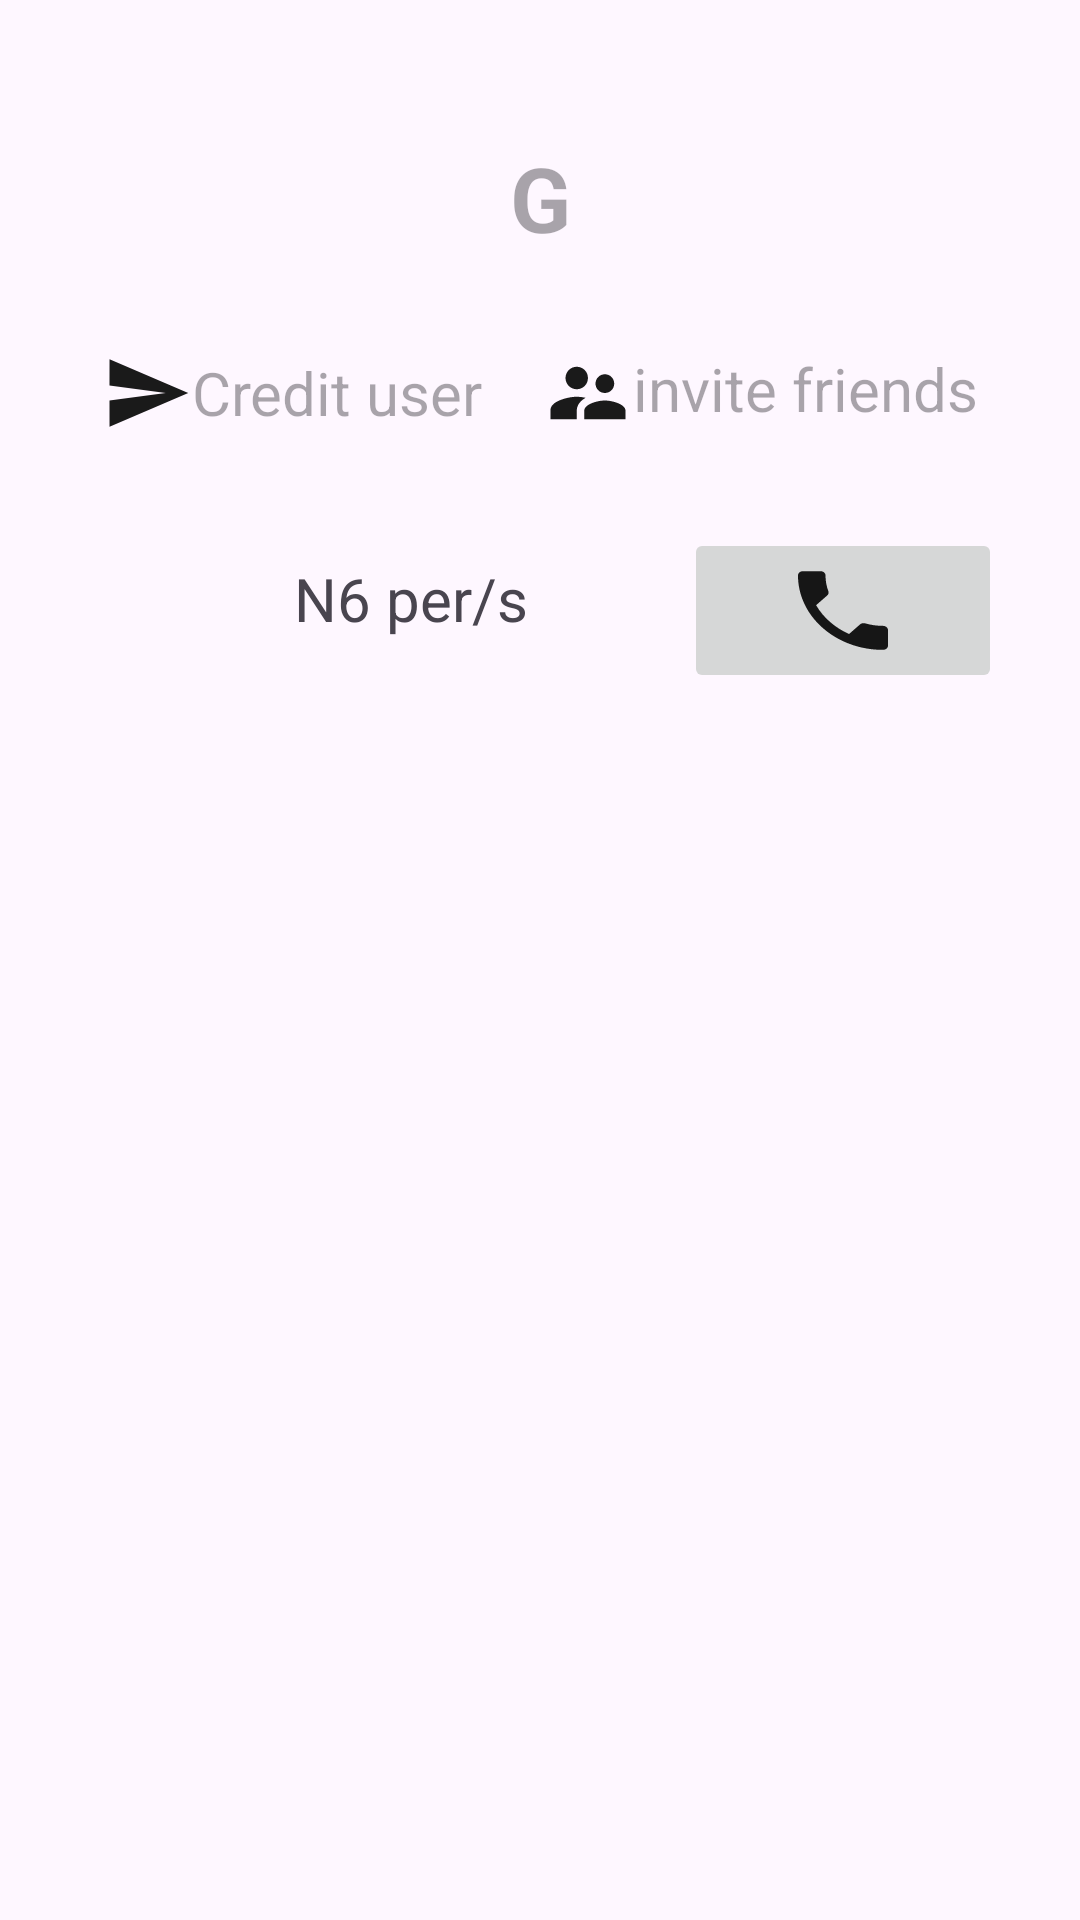

The Android layout XML behind this screen, and the referenced resources:
<!-- AndroidManifest.xml: application theme Theme.Within -->
<!-- res/layout/contact_call.xml -->
<?xml version="1.0" encoding="utf-8"?>
<LinearLayout xmlns:android="http://schemas.android.com/apk/res/android"
    xmlns:app="http://schemas.android.com/apk/res-auto"
    xmlns:tools="http://schemas.android.com/tools"
    tools:context=".contacts.ContactCallActivity"
    android:layout_width="match_parent"
    android:layout_height="match_parent"
    android:padding="16dp"
    android:orientation="vertical"
    android:gravity="center_horizontal">

    <TextView
        android:id="@+id/letter"
        android:layout_width="60dp"
        android:layout_height="60dp"
        android:gravity="center"
        android:layout_alignTop="@+id/account_layout"
        android:hint="G"
        android:textSize="30sp"
        android:textStyle="bold"
        android:layout_marginTop="20dp"/>

    <LinearLayout
        android:id="@+id/account_layout"
        android:layout_width="wrap_content"
        android:layout_height="wrap_content"
        android:gravity="center"
        android:orientation="horizontal"
        android:layout_marginTop="20dp">

        
        <LinearLayout
            android:layout_width="wrap_content"
            android:layout_height="wrap_content"
            android:layout_marginEnd="20dp"
            android:orientation="horizontal">

            <ImageView
                android:id="@+id/credit_ic"
                android:layout_width="wrap_content"
                android:layout_height="wrap_content"
                android:layout_gravity="center"
                android:src="@drawable/ic_send" />

            <TextView
                android:id="@+id/credit_user"
                android:layout_width="wrap_content"
                android:layout_height="wrap_content"
                android:layout_gravity="center"
                android:hint="Credit user"
                android:textSize="20dp" />
        </LinearLayout>

        
        <LinearLayout
            android:layout_width="wrap_content"
            android:layout_height="wrap_content"
            android:layout_gravity="end"
            android:orientation="horizontal">

            <ImageView
                android:id="@+id/invite_img"
                android:layout_width="wrap_content"
                android:layout_height="wrap_content"
                android:src="@drawable/ic_invite" />

            <TextView
                android:id="@+id/invite_link"
                android:layout_width="wrap_content"
                android:layout_height="wrap_content"
                android:hint="invite friends"
                android:textSize="20dp" />
        </LinearLayout>
    </LinearLayout>

    <LinearLayout
        android:layout_width="match_parent"
        android:layout_height="wrap_content"
        android:orientation="horizontal"
        android:layout_marginTop="20dp"
        android:padding="10dp">

        <TextView
            android:id="@+id/number"
            android:layout_width="wrap_content"
            android:layout_height="match_parent"
            android:layout_weight="1"
            android:textSize="20sp"
            android:padding="10dp"
            />

        <TextView
            android:id="@+id/billing_text"
            android:layout_width="wrap_content"
            android:layout_height="match_parent"
            android:layout_weight="1"
            android:text="N6 per/s"
            android:textSize="20dp"
            android:padding="10dp"/>

        <ImageButton
            android:id="@+id/call_contact"
            android:layout_width="wrap_content"
            android:layout_height="wrap_content"
            android:layout_weight="1"
            app:srcCompat="@drawable/ic_phone"
            android:contentDescription="call button"/>
    </LinearLayout>


</LinearLayout>
<!-- resources referenced by this layout -->
<resources>
  <!-- drawable ic_invite (drawable) -->
  <vector android:alpha="0.90" android:autoMirrored="true"
      android:height="30dp" android:tint="#000000"
      android:viewportHeight="24" android:viewportWidth="24"
      android:width="30dp" xmlns:android="http://schemas.android.com/apk/res/android">
      <path android:fillColor="@android:color/white" android:pathData="M16.5,12c1.38,0 2.49,-1.12 2.49,-2.5S17.88,7 16.5,7C15.12,7 14,8.12 14,9.5s1.12,2.5 2.5,2.5zM9,11c1.66,0 2.99,-1.34 2.99,-3S10.66,5 9,5C7.34,5 6,6.34 6,8s1.34,3 3,3zM16.5,14c-1.83,0 -5.5,0.92 -5.5,2.75L11,19h11v-2.25c0,-1.83 -3.67,-2.75 -5.5,-2.75zM9,13c-2.33,0 -7,1.17 -7,3.5L2,19h7v-2.25c0,-0.85 0.33,-2.34 2.37,-3.47C10.5,13.1 9.66,13 9,13z"/>
  </vector>
  <!-- drawable ic_phone (drawable) -->
  <vector android:alpha="0.90" android:autoMirrored="true"
      android:height="35dp" android:tint="#000000"
      android:viewportHeight="24" android:viewportWidth="24"
      android:width="40dp" xmlns:android="http://schemas.android.com/apk/res/android">
      <path android:fillColor="@android:color/white" android:pathData="M6.62,10.79c1.44,2.83 3.76,5.14 6.59,6.59l2.2,-2.2c0.27,-0.27 0.67,-0.36 1.02,-0.24 1.12,0.37 2.33,0.57 3.57,0.57 0.55,0 1,0.45 1,1V20c0,0.55 -0.45,1 -1,1 -9.39,0 -17,-7.61 -17,-17 0,-0.55 0.45,-1 1,-1h3.5c0.55,0 1,0.45 1,1 0,1.25 0.2,2.45 0.57,3.57 0.11,0.35 0.03,0.74 -0.25,1.02l-2.2,2.2z"/>
  </vector>
  <!-- drawable ic_send (drawable) -->
  <vector android:alpha="0.90" android:autoMirrored="true"
      android:height="30dp" android:tint="#000000"
      android:viewportHeight="24" android:viewportWidth="24"
      android:width="30dp" xmlns:android="http://schemas.android.com/apk/res/android">
      <path android:fillColor="@android:color/white" android:pathData="M2.01,21L23,12 2.01,3 2,10l15,2 -15,2z"/>
  </vector>
  <style name="Theme.Within" parent="Base.Theme.Within">
  
      </style>
  <style name="Base.Theme.Within" parent="Theme.Material3.DayNight.NoActionBar">
          
          
          <item name="customNavigationLayout">@style/bottom_nav_style_day</item>
      </style>
  <style name="bottom_nav_style_day">
          <item name="android:padding">10dp</item>
          <item name="android:radius">5dp</item>
          <item name="android:background">@color/gray</item>
      </style>
  <color name="gray">#808080</color>
</resources>
